Labelled photos from "UseSteeringWheel-ImageProcessing-DeepLearning-HandGesture", an image-classification folder in bilge97/UseSteeringWheel-ImageProcessing-DeepLearning-HandGesture. The possible labels are: left, right, stop.

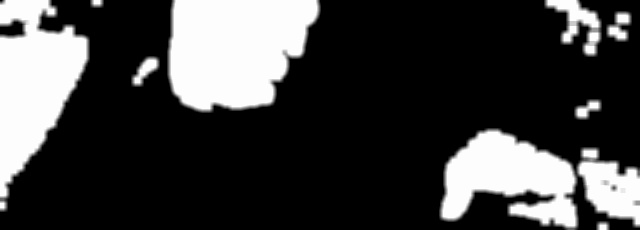
Label: left

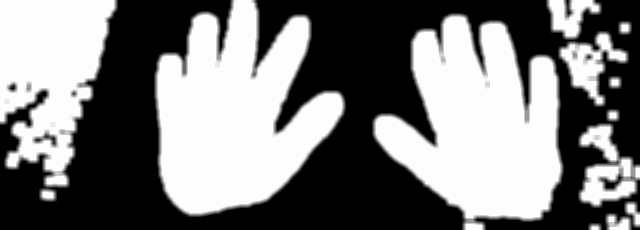
Label: stop

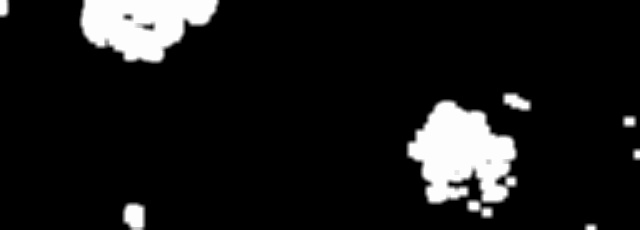
Label: left

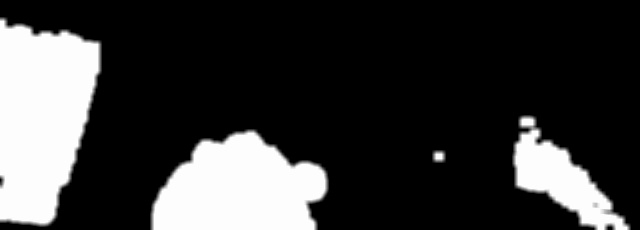
Label: right

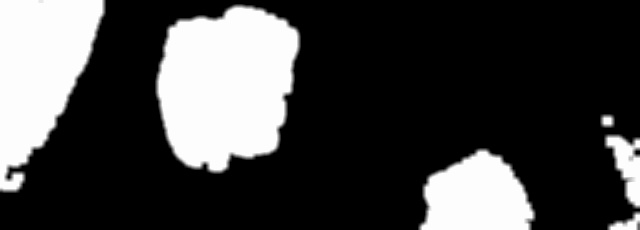
Label: left

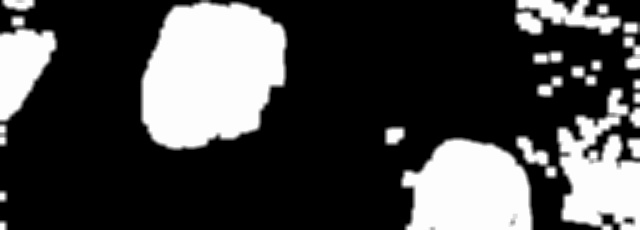
Label: right
